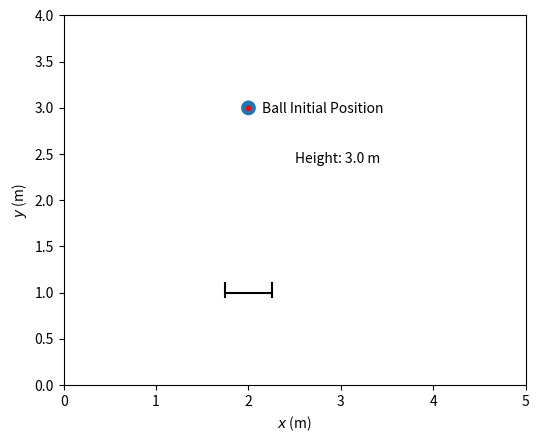

The matplotlib source for this figure:
import matplotlib.pyplot as plt
import matplotlib.animation as animation

g = 9.81 # m/s**2
# The coefficient of restitution for bounces (-v_up/v_down).
cor = 0.2 # unitless
# realistically I should model the ball as a spring mass damper system
# I have code that does that on my pc but forgot to upload it to the repo

# The time step for the animation.
dt = 0.005
xMin = 0 # m
xMax = 5 # m
yMin = 0 # m
yMax = 4 # m


ballStart = [2,3] # initial positi#on of ball
ballInitVelocity = [0,0] # initial velocity of ball
dronePos = [2, 1] # initial position of drone
droneInitVelocity = [0,0] # initial velocity of drone

def get_pos(t=0):
    """Math for position of the ball"""
    x, y, vx, vy = ballStart[0], ballStart[1], ballInitVelocity[0], ballInitVelocity[1]
    while x < xMax:
        t += dt
        x += vx * dt
        y += vy * dt
        vy -= g * dt
        if (y < dronePos[1]):
            # if the ball is intersecting the drone, 'catch' the ball
            y = dronePos[1]
            vy = -vy * cor 
        yield x, y

def init():
    """Initialize the animation figure."""
    ax.set_xlim(xMin, xMax)
    ax.set_ylim(yMin, yMax)
    ax.set_xlabel('$x$ (m)')
    ax.set_ylabel('$y$ (m)')
    line.set_data(xdata, ydata)
    ball.set_center((ballStart[0], ballStart[1]))
    height_text.set_text(f'Height: {ballStart[1]:.1f} m')
    return line, ball, height_text

def animate(pos):
    """For each frame, advance the animation to the new position, pos."""
    x, y = pos
    xdata.append(x)
    ydata.append(y)
    line.set_data(xdata, ydata)
    ball.set_center((x, y))
    height_text.set_text(f'Height: {y:.1f} m')
    return  line, ball, height_text

# Set up a new Figure, with equal aspect ratio so the ball appears round.
fig, ax = plt.subplots()
ax.set_aspect('equal')

line, = ax.plot([], [], lw=.5, color='red') # this is code if we want to map the ball trajectory
# drawing the drone with no motion yet :)
drone = plt.plot([1.75, 2.25], [1,1], color='black')
drone_prop_left = plt.plot([1.75, 1.75], [0.95,1.1], color='black')
drone_prop_right = plt.plot([2.25, 2.25], [0.95,1.1], color='black')
# draw a point at the ball's initial position
ballOrigin = plt.plot(ballStart[0], ballStart[1], 'r.')
originText = ax.text(ballStart[0]+0.15, ballStart[1]-0.05, f'Ball Initial Position')
# drawing the ball being dropped
ball = plt.Circle((ballStart[0], ballStart[1]), 0.08)
height_text = ax.text(xMax*0.5, ballStart[1]*0.8, f'Height: {ballStart[1]:.1f} m')
ax.add_patch(ball)
xdata, ydata = [], []

# animating the whole thing
interval = 1000*dt
ani = animation.FuncAnimation(fig, animate, get_pos, blit=True,
                      interval=interval, repeat=False, init_func=init)
plt.show()